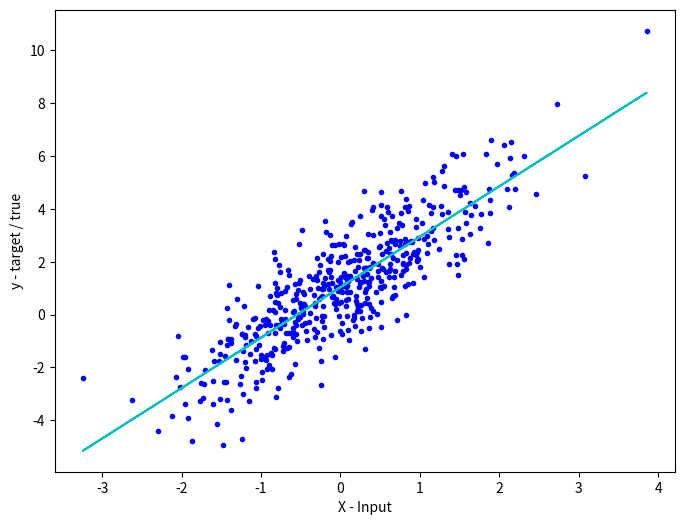

Here is the Python script that generated this plot:
"""
Linear Regression - Derive the closed form solution and implement it.
"""
import numpy as np
import matplotlib.pyplot as plt

# Generate random data
np.random.seed(42)
X = np.random.randn(500, 1)
# Linear function of the input
y = 2 * X + 1 + 1.2 * np.random.randn(500, 1)
print("Input shape: ", X.shape, y.shape)


def find_W(X, y):
    m = X.shape[0]
    # append one extra dim for the bias term
    # the bias/intercept is included with W in this
    # formulation - I'm not sure if it can be calculated
    # separately?
    X = np.append(X, np.ones((m, 1)), axis=1)
    # reshape y to (m, 1)
    y = y.reshape(m, 1)
    # The Normal Equation
    # This parameter includes the slope and intercept
    W = np.dot(np.linalg.inv(np.dot(X.T, X)), np.dot(X.T, y))
    return W


def predict(W, X):
    m = X.shape[0]
    X = np.append(X, np.ones((m, 1)), axis=1)
    preds = np.dot(X, W)
    return preds


fig = plt.figure(figsize=(8, 6))
plt.plot(X, y, 'b.')
W = find_W(X, y)
preds = predict(W, X)

plt.plot(X, preds, 'c-')
plt.xlabel('X - Input')
plt.ylabel('y - target / true')
plt.show()
